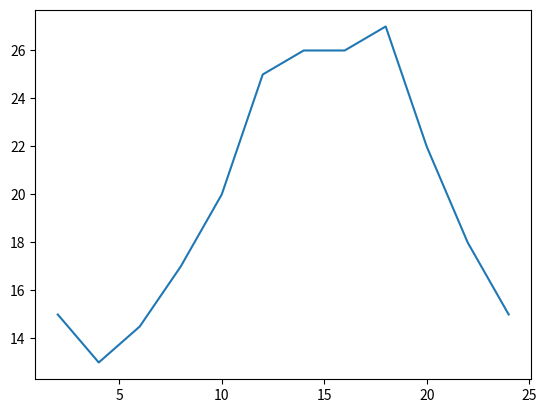

Source code (Python):
# coding: utf-8

import matplotlib.pyplot as plt

x = range(2, 26, 2)
y = [15, 13, 14.5, 17, 20, 25, 26, 26, 27, 22, 18, 15]

plt.plot(x, y)
plt.show()

